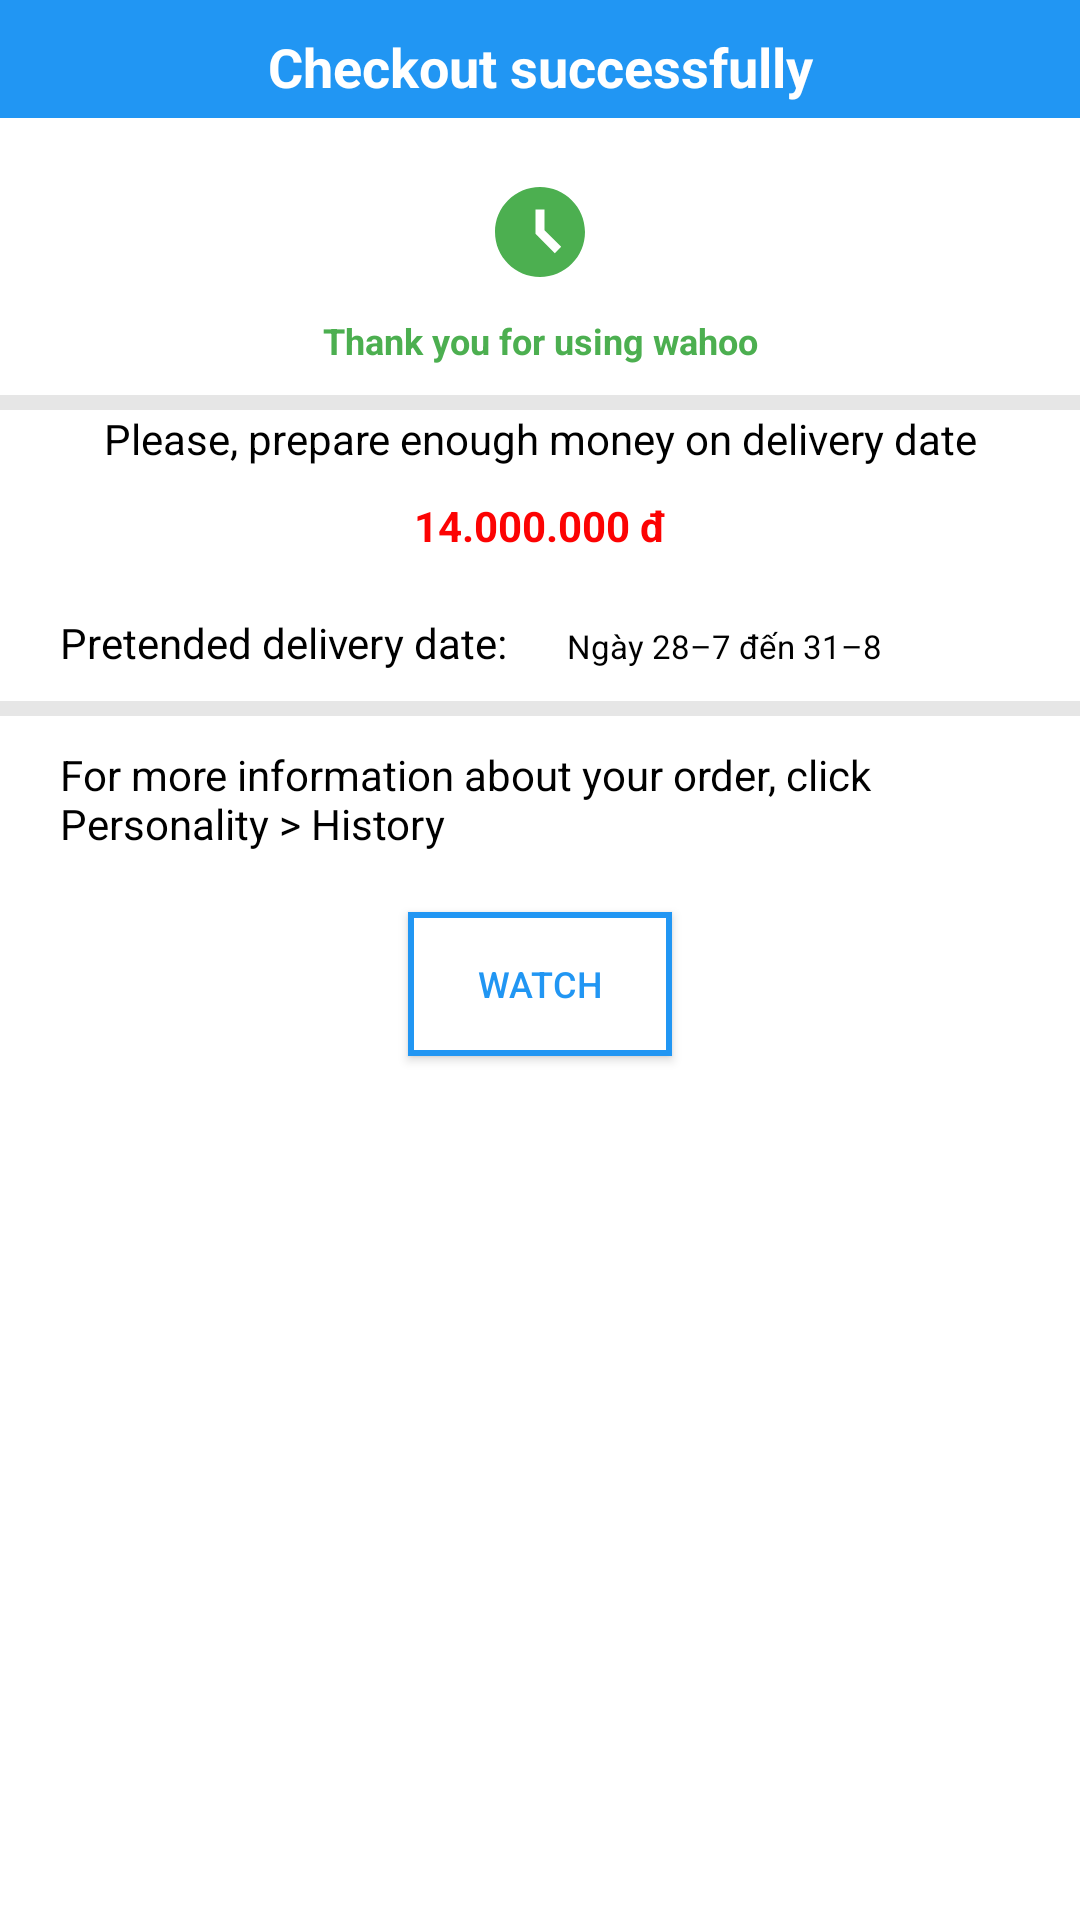

This screen was rendered from an Android layout file. Write that file and the resources it references.
<!-- AndroidManifest.xml: application theme Theme.DoAnThucTap -->
<!-- res/layout/activity_cart_success.xml -->
<?xml version="1.0" encoding="utf-8"?>
<LinearLayout xmlns:android="http://schemas.android.com/apk/res/android"
    xmlns:tools="http://schemas.android.com/tools"
    android:layout_width="match_parent"
    android:layout_height="match_parent"
    android:orientation="vertical"
    tools:context=".activity.cart.CartSuccessActivity">

    
    <LinearLayout
        android:id="@+id/header"
        android:background="@color/colorTheme"
        android:orientation="horizontal"
        android:padding="5dp"
        android:layout_width="match_parent"
        android:layout_height="wrap_content" >











        <TextView
            android:paddingTop="5dp"
            android:textColor="@color/white"
            android:textSize="18sp"
            android:textStyle="bold"
            android:gravity="center"
            android:text="@string/checkout_successfully"
            android:layout_width="match_parent"
            android:layout_height="wrap_content"/>

    </LinearLayout>

    <Space
        android:layout_width="match_parent"
        android:layout_height="20dp"/>

    <ImageView
        android:src="@drawable/ic_clock"
        android:layout_gravity="center"
        android:layout_width="36dp"
        android:layout_height="36dp"/>

    <Space
        android:layout_width="match_parent"
        android:layout_height="10dp"/>

    <TextView
        android:gravity="center"
        android:textStyle="bold"
        android:textSize="12sp"
        android:textColor="#4CAF50"
        android:text="@string/thank_you_for_using_wahoo"
        android:layout_width="match_parent"
        android:layout_height="wrap_content"/>

    <Space
        android:layout_width="match_parent"
        android:layout_height="10dp"/>

    <View
        android:layout_width="match_parent"
        android:layout_height="5dp"
        android:background="@color/colorSeparator"/>

    <TextView
        android:layout_width="match_parent"
        android:layout_height="wrap_content"
        android:gravity="center"
        android:paddingStart="20sp"
        android:paddingEnd="20sp"
        android:text="@string/please_prepare_enough_money_on_delivery_date"
        android:textColor="@color/colorTextBlack"
        android:textSize="14sp" />

    <Space
        android:layout_width="match_parent"
        android:layout_height="10dp"/>

    <TextView
        android:id="@+id/cartSuccessTotal"
        android:layout_width="match_parent"
        android:layout_height="wrap_content"
        android:gravity="center"
        android:text="@string/product_default_price"
        android:textColor="@color/colorRed"
        android:textSize="14sp"
        android:textStyle="bold"
        tools:ignore="SmallSp" />


    <Space
        android:layout_width="match_parent"
        android:layout_height="20dp"/>

    <LinearLayout
        android:paddingBottom="10dp"
        android:orientation="horizontal"
        android:layout_width="match_parent"
        android:layout_height="wrap_content">

        <TextView
            android:text="@string/pretend_delivery_date"
            android:textColor="@color/colorTextBlack"
            android:paddingStart="20dp"
            android:paddingEnd="20sp"
            android:layout_width="wrap_content"
            android:layout_height="wrap_content"/>

        <TextView
            android:id="@+id/cartSuccessDeliveryDate"
            android:textSize="11sp"
            android:text="@string/default_delivery_date"
            android:textColor="@color/colorTextBlack"
            android:layout_width="wrap_content"
            android:layout_height="wrap_content"/>

    </LinearLayout>

    <View
        android:layout_width="match_parent"
        android:layout_height="5dp"
        android:background="@color/colorSeparator"/>


    <TextView
        android:paddingTop="10sp"
        android:layout_width="match_parent"
        android:layout_height="wrap_content"
        android:gravity="start"
        android:paddingStart="20sp"
        android:paddingEnd="20sp"
        android:text="@string/for_more_information_about_your_order"
        android:textColor="@color/colorTextBlack"
        android:textSize="14sp" />

    <Space
        android:layout_width="match_parent"
        android:layout_height="20dp"/>


    <androidx.appcompat.widget.AppCompatButton
        android:id="@+id/buttonWatchOrder"
        android:layout_width="wrap_content"
        android:layout_height="wrap_content"
        android:layout_gravity="center"
        android:background="@drawable/background_button_watch_order"
        android:padding="10dp"
        android:text="@string/watch_order"
        android:textColor="@color/colorBlue"
        android:textSize="12sp" />

</LinearLayout>
<!-- resources referenced by this layout -->
<resources>
  <color name="colorBlue">#2196F3</color>
  <color name="colorRed">#FC0303</color>
  <color name="colorSeparator">#e6e6e6</color>
  <color name="colorTextBlack">#FF000000</color>
  <color name="colorTheme">#2196F3</color>
  <color name="white">#FFFFFFFF</color>
  <!-- drawable background_button_back (drawable) -->
  <?xml version="1.0" encoding="utf-8"?>
  <selector xmlns:android="http://schemas.android.com/apk/res/android">
      <item android:state_enabled="true" android:state_pressed="true">
          <shape android:shape="rectangle">
              <solid android:color="@color/colorTransparentWhite"/>
              <stroke android:width="1dp" android:color="@color/colorBlue"/>
              <corners android:radius="13dp"/>
          </shape>
      </item>
      <item android:state_enabled="true">
          <shape android:shape="rectangle">
  
              <solid android:color="@color/colorBlue"/>
              <corners android:radius="13dp"/>
          </shape>
  
      </item>
  </selector>
  <!-- drawable background_button_watch_order (drawable) -->
  <?xml version="1.0" encoding="utf-8"?>
  <shape xmlns:android="http://schemas.android.com/apk/res/android">
      <solid android:color="@color/colorBackground"/>
      <stroke android:color="@color/colorBlue" android:width="2dp"/>
  </shape>
  <!-- drawable ic_arrow_back (drawable) -->
  <vector android:autoMirrored="true" android:height="24dp"
      android:tint="#FFFFFF" android:viewportHeight="24"
      android:viewportWidth="24" android:width="24dp" xmlns:android="http://schemas.android.com/apk/res/android">
      <path android:fillColor="@color/colorBlue" android:pathData="M20,11H7.83l5.59,-5.59L12,4l-8,8 8,8 1.41,-1.41L7.83,13H20v-2z"/>
  </vector>
  <!-- drawable ic_clock (drawable) -->
  <vector android:height="24dp" android:tint="#4CAF50"
      android:viewportHeight="24" android:viewportWidth="24"
      android:width="24dp" xmlns:android="http://schemas.android.com/apk/res/android">
      <path android:fillColor="@android:color/white" android:pathData="M11.99,2C6.47,2 2,6.48 2,12s4.47,10 9.99,10C17.52,22 22,17.52 22,12S17.52,2 11.99,2zM15.29,16.71L11,12.41V7h2v4.59l3.71,3.71L15.29,16.71z"/>
  </vector>
  <string name="checkout_successfully">Checkout successfully</string>
  <string name="default_delivery_date">Ngày 28–7 đến 31–8</string>
  <string name="for_more_information_about_your_order">For more information about your order, click Personality &gt; History</string>
  <string name="please_prepare_enough_money_on_delivery_date">Please, prepare enough money on delivery date</string>
  <string name="pretend_delivery_date">Pretended delivery date:</string>
  <string name="product_default_price">14.000.000 đ</string>
  <string name="thank_you_for_using_wahoo">Thank you for using wahoo</string>
  <string name="watch_order">Watch</string>
  <style name="Theme.DoAnThucTap" parent="Theme.MaterialComponents.DayNight.NoActionBar">
          
          <item name="colorPrimary">@color/purple_500</item>
          <item name="colorPrimaryVariant">@color/purple_700</item>
          <item name="colorOnPrimary">@color/white</item>
          
          <item name="colorSecondary">@color/teal_200</item>
          <item name="colorSecondaryVariant">@color/teal_700</item>
          <item name="colorOnSecondary">@color/black</item>
          
          <item name="android:statusBarColor" tools:targetApi="l">?attr/colorPrimaryVariant</item>
          
      </style>
  <color name="colorTransparentWhite">#cccccc</color>
  <color name="colorBackground">@color/white</color>
  <color name="purple_500">#FF6200EE</color>
  <color name="purple_700">#FF3700B3</color>
  <color name="teal_200">#FF03DAC5</color>
  <color name="teal_700">#FF018786</color>
  <color name="black">#FF000000</color>
</resources>
